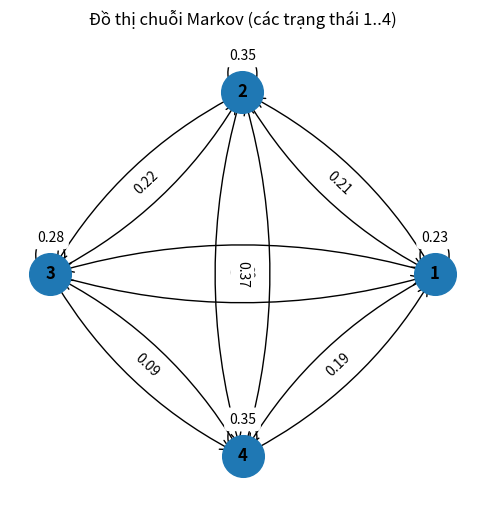

Reproduce this figure in Python.
# Creating and displaying a directed graph for the Markov chain transition matrix P.
import matplotlib.pyplot as plt
import networkx as nx
import numpy as np

# Transition matrix P (4x4) from the problem
P = np.array([
    [0.23, 0.17, 0.33, 0.27],
    [0.21, 0.35, 0.23, 0.21],
    [0.18, 0.22, 0.28, 0.32],
    [0.19, 0.37, 0.09, 0.35]
])

# Create directed graph
G = nx.DiGraph()

# Add nodes (states 1..4)
num_states = P.shape[0]
nodes = list(range(1, num_states + 1))
G.add_nodes_from(nodes)

# Add edges with weights (probabilities)
for i in range(num_states):
    for j in range(num_states):
        prob = P[i, j]
        # Add edge even if probability is 0 (here none are 0), but skip extremely small values
        if prob > 0:
            G.add_edge(i+1, j+1, weight=prob)

# Position nodes in a circle for clarity
pos = nx.circular_layout(G)

# Draw nodes and labels
plt.figure(figsize=(6,6))
nx.draw_networkx_nodes(G, pos, node_size=900)
nx.draw_networkx_labels(G, pos, font_size=12, font_weight='bold')

# Draw directed edges
nx.draw_networkx_edges(G, pos, arrowstyle='->', arrowsize=18, connectionstyle='arc3,rad=0.15')

# Prepare edge labels (rounded to 2 decimal places)
edge_labels = {(u, v): f"{d['weight']:.2f}" for u, v, d in G.edges(data=True)}
nx.draw_networkx_edge_labels(G, pos, edge_labels=edge_labels, font_size=10, label_pos=0.5)

plt.title("Đồ thị chuỗi Markov (các trạng thái 1..4)")
plt.axis('off')
plt.show()
